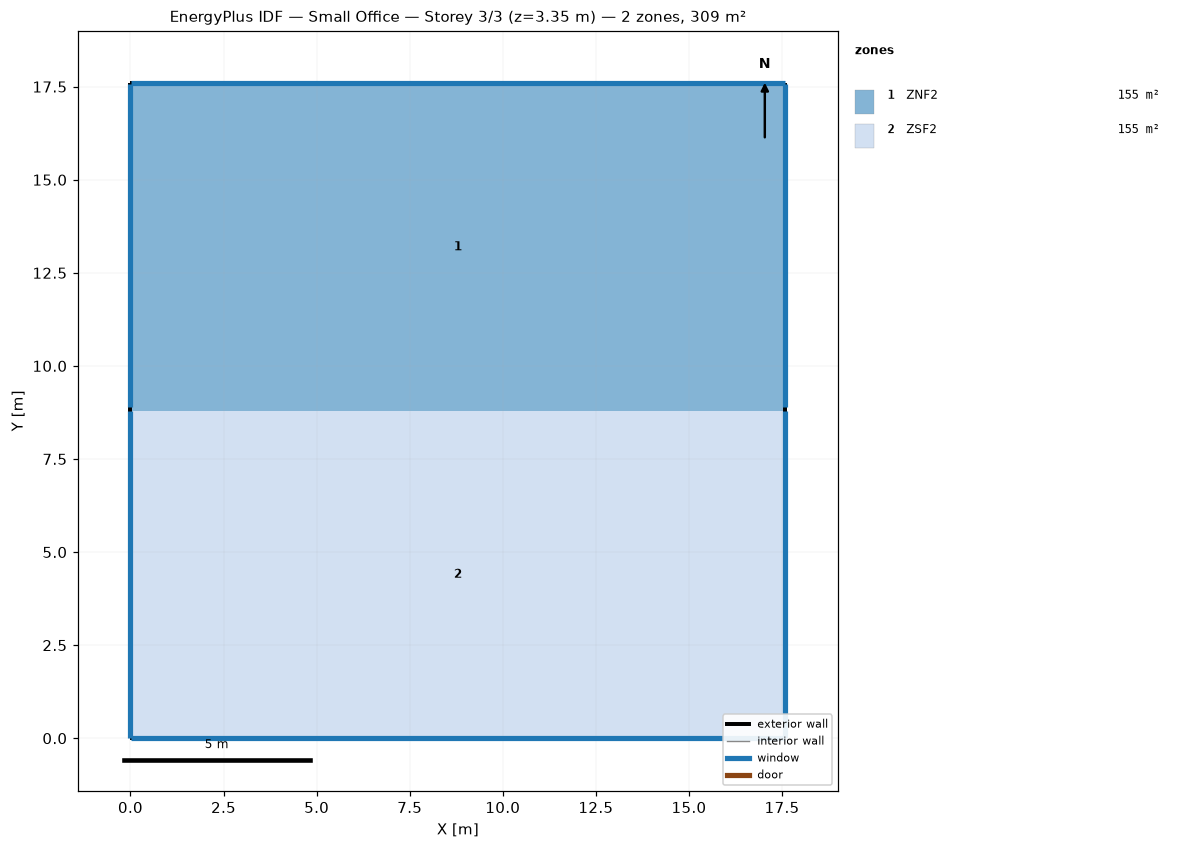
=== STOREY PLAN SPEC (per zone: floor XY polygon, exterior-wall plan segments, windows/doors) ===
zone 1: ZNF2  (154.7 m²)
  floor: (0.00, 17.59) (17.59, 17.59) (17.59, 8.79) (0.00, 8.79)
  exterior wall: (17.59, 8.79) – (17.59, 17.59)  [8.8 m]
    window: (17.59, 8.90) – (17.59, 17.58)  [5.8 m²]
  exterior wall: (17.59, 17.59) – (0.00, 17.59)  [17.6 m]
    window: (17.58, 17.59) – (0.01, 17.59)  [11.8 m²]
  exterior wall: (0.00, 17.59) – (0.00, 8.79)  [8.8 m]
    window: (0.00, 17.58) – (0.00, 8.90)  [5.8 m²]
zone 2: ZSF2  (154.7 m²)
  floor: (0.00, 8.79) (17.59, 8.79) (17.59, 0.00) (0.00, 0.00)
  exterior wall: (17.59, 0.00) – (17.59, 8.79)  [8.8 m]
    window: (17.59, 0.01) – (17.59, 8.79)  [5.9 m²]
  exterior wall: (0.00, 0.00) – (17.59, 0.00)  [17.6 m]
    window: (0.01, 0.00) – (17.58, 0.00)  [11.8 m²]
  exterior wall: (0.00, 8.79) – (0.00, 0.00)  [8.8 m]
    window: (0.00, 8.79) – (0.00, 0.01)  [5.9 m²]

=== DERIVED (storey summary) ===
Building: Small Office
Storey: 3 of 3  (floor level z = 3.35 m)
Storey gross floor area: 309.4 m²
Zones on this storey: 2
  - ZNF2: floor 154.7 m²; exterior wall 35.2 m (117.9 m²); 3 window(s) 23.4 m²; WWR 19.9%
  - ZSF2: floor 154.7 m²; exterior wall 35.2 m (117.9 m²); 3 window(s) 23.6 m²; WWR 20.0%
Zone adjacency: (none detected)